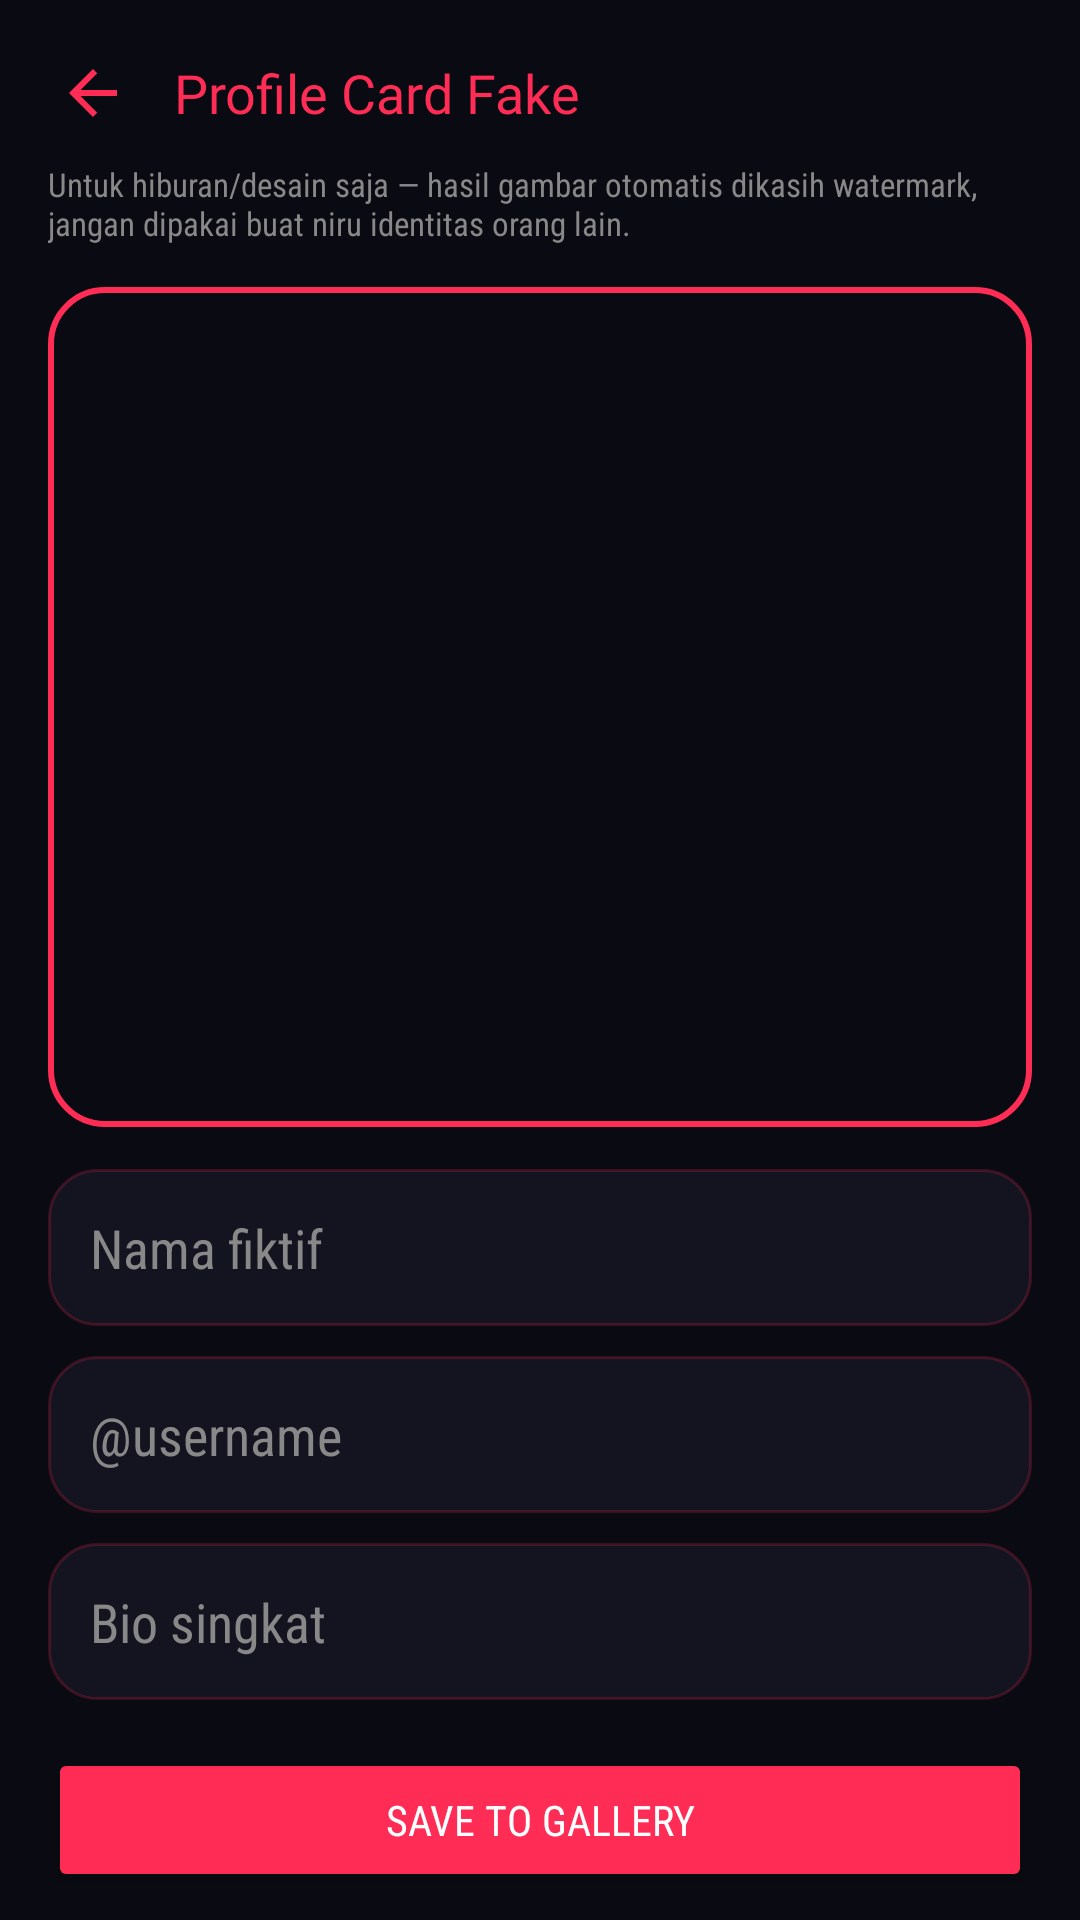

Write the Android layout XML for this screen, with the resource values it uses.
<!-- AndroidManifest.xml: application theme Theme.RyuuTools -->
<!-- res/layout/activity_profile_card.xml -->
<?xml version="1.0" encoding="utf-8"?>
<androidx.core.widget.NestedScrollView xmlns:android="http://schemas.android.com/apk/res/android"
    android:layout_width="match_parent" android:layout_height="match_parent" android:background="@color/bg_dark">
    <LinearLayout android:layout_width="match_parent" android:layout_height="wrap_content" android:orientation="vertical" android:padding="16dp">

        <LinearLayout android:layout_width="match_parent" android:layout_height="wrap_content" android:orientation="horizontal" android:gravity="center_vertical" android:layout_marginBottom="8dp">
            <ImageButton android:id="@+id/btnBack" android:layout_width="30dp" android:layout_height="30dp" android:background="@android:color/transparent" android:src="@drawable/ic_back" android:tint="@color/neon_cyan" android:contentDescription="Back" />
            <TextView android:layout_width="wrap_content" android:layout_height="wrap_content" android:layout_marginStart="12dp" android:text="Profile Card Fake" android:textColor="@color/neon_cyan" android:textSize="18sp" android:fontFamily="@font/orbitron_bold" />
        </LinearLayout>

        <TextView android:layout_width="match_parent" android:layout_height="wrap_content" android:layout_marginBottom="14dp" android:text="Untuk hiburan/desain saja — hasil gambar otomatis dikasih watermark, jangan dipakai buat niru identitas orang lain." android:textColor="#888888" android:textSize="11sp" android:fontFamily="sans-serif-condensed" />

        <ImageView android:id="@+id/ivProfilePreview" android:layout_width="match_parent" android:layout_height="280dp" android:scaleType="fitCenter" android:background="@drawable/bg_video_border" />

        <EditText android:id="@+id/etProfileName" android:layout_width="match_parent" android:layout_height="wrap_content" android:layout_marginTop="14dp" android:hint="Nama fiktif" android:textColorHint="#888888" android:textColor="@color/text_white" android:padding="14dp" android:background="@drawable/bg_card_rounded" android:fontFamily="sans-serif-condensed" />

        <EditText android:id="@+id/etProfileHandle" android:layout_width="match_parent" android:layout_height="wrap_content" android:layout_marginTop="10dp" android:hint="@username" android:textColorHint="#888888" android:textColor="@color/text_white" android:padding="14dp" android:background="@drawable/bg_card_rounded" android:fontFamily="sans-serif-condensed" />

        <EditText android:id="@+id/etProfileBio" android:layout_width="match_parent" android:layout_height="wrap_content" android:layout_marginTop="10dp" android:hint="Bio singkat" android:textColorHint="#888888" android:textColor="@color/text_white" android:padding="14dp" android:background="@drawable/bg_card_rounded" android:fontFamily="sans-serif-condensed" />

        <Button android:id="@+id/btnSaveProfile" android:layout_width="match_parent" android:layout_height="wrap_content" android:layout_marginTop="16dp" android:text="Save to Gallery" android:backgroundTint="@color/neon_cyan" android:textColor="@color/text_white" android:fontFamily="sans-serif-condensed" />
        <Button android:id="@+id/btnShareProfile" android:layout_width="match_parent" android:layout_height="wrap_content" android:layout_marginTop="10dp" android:text="Share" android:backgroundTint="@color/neon_purple" android:textColor="@color/text_white" android:fontFamily="sans-serif-condensed" />

    </LinearLayout>
</androidx.core.widget.NestedScrollView>
<!-- resources referenced by this layout -->
<resources>
  <color name="bg_dark">#0A0A12</color>
  <color name="neon_cyan">#FF2D55</color>
  <color name="neon_purple">#FF2D55</color>
  <color name="text_white">#FFFFFF</color>
  <!-- drawable bg_card_rounded (drawable) -->
  <?xml version="1.0" encoding="utf-8"?>
  <shape xmlns:android="http://schemas.android.com/apk/res/android">
      <solid android:color="#141420" />
      <corners android:radius="16dp" />
      <stroke android:width="1dp" android:color="#33FF2D55" />
  </shape>
  <!-- drawable bg_video_border (drawable) -->
  <?xml version="1.0" encoding="utf-8"?>
  <shape xmlns:android="http://schemas.android.com/apk/res/android">
      <solid android:color="#0A0A12" />
      <corners android:radius="18dp" />
      <stroke android:width="2dp" android:color="@color/neon_cyan" />
  </shape>
  <!-- drawable ic_back (drawable) -->
  <vector xmlns:android="http://schemas.android.com/apk/res/android"
      android:width="24dp" android:height="24dp"
      android:viewportWidth="24" android:viewportHeight="24">
      <path android:fillColor="#FFFFFF" android:pathData="M20,11L7.83,11l5.59,-5.59L12,4l-8,8 8,8 1.41,-1.41L7.83,13L20,13z"/>
  </vector>
  <style name="Theme.RyuuTools" parent="Theme.Material3.Dark.NoActionBar">
          <item name="android:windowBackground">@color/bg_dark</item>
          <item name="colorPrimary">@color/neon_cyan</item>
          <item name="colorSecondary">@color/neon_purple</item>
          <item name="android:statusBarColor">@color/bg_dark</item>
          <item name="android:navigationBarColor">@color/bg_dark</item>
      </style>
</resources>
